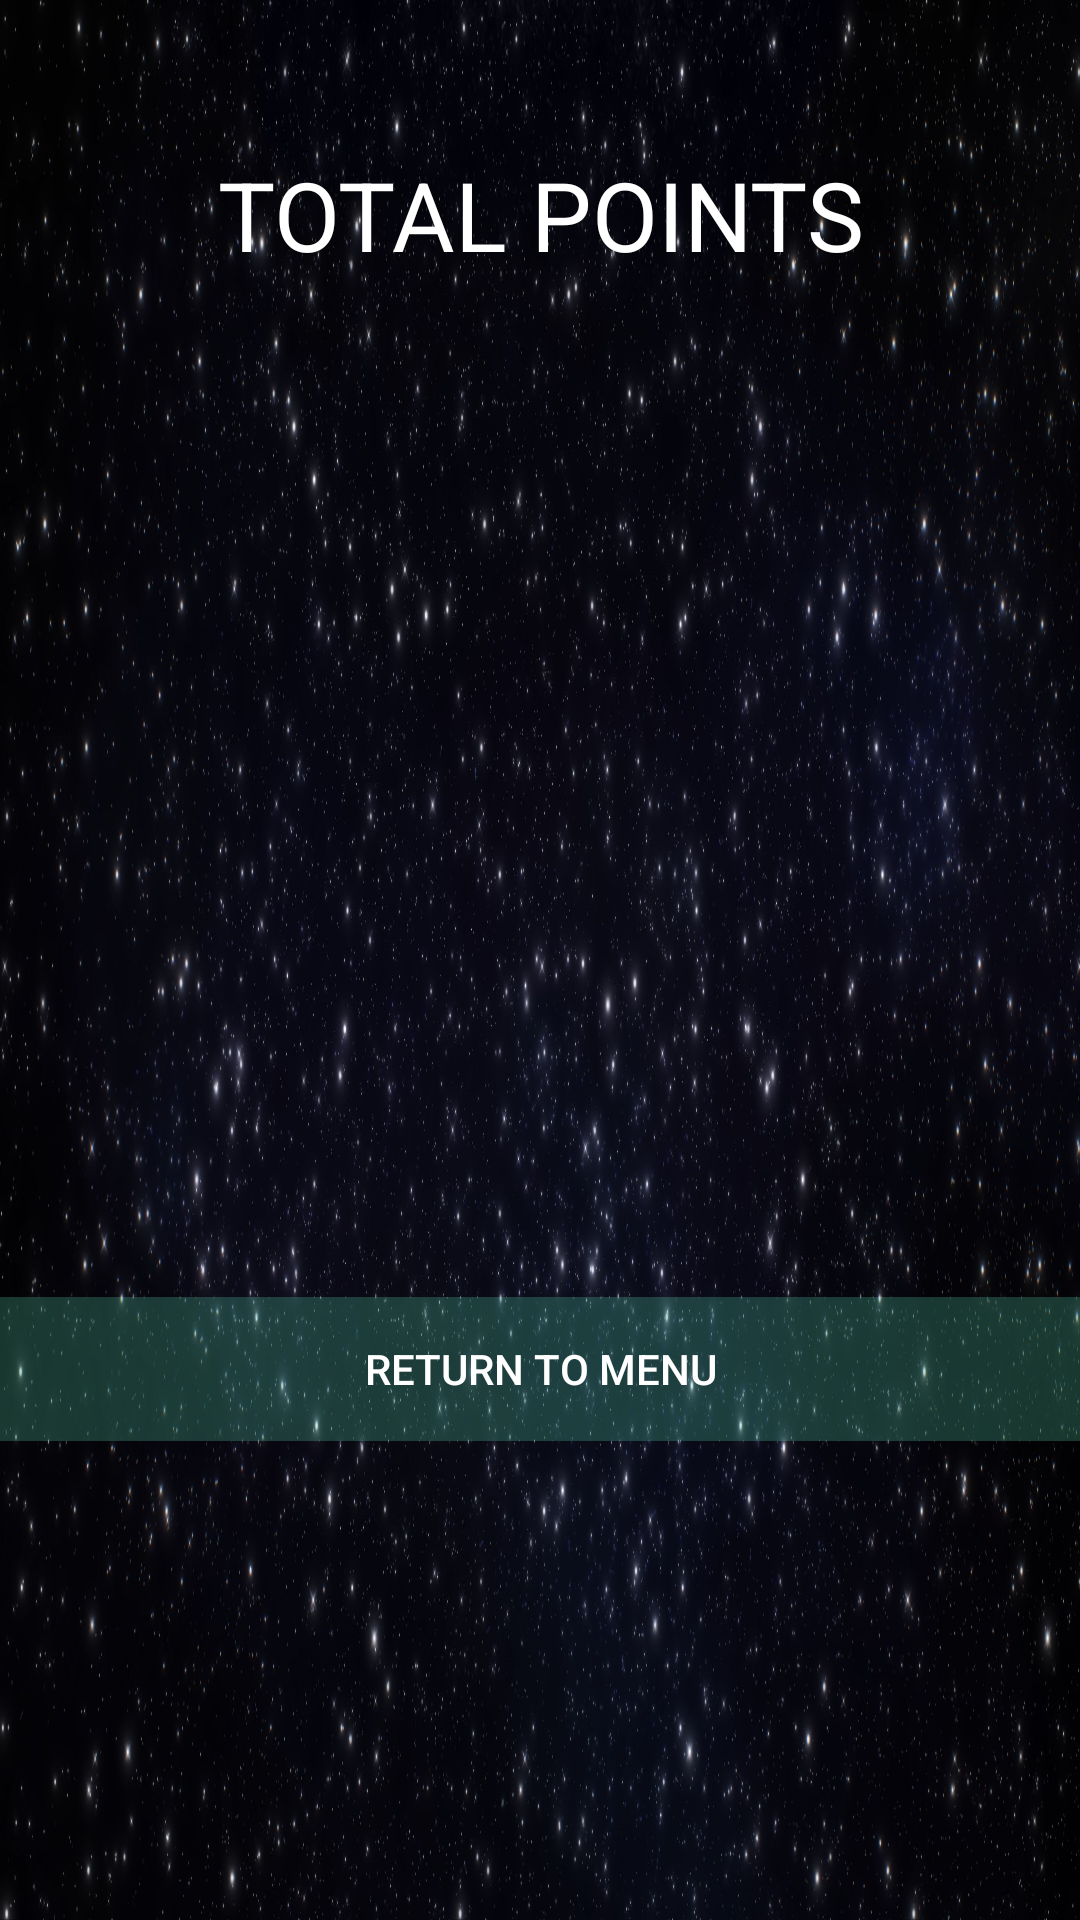

Produce the Android XML layout that renders to this screen, including the resource entries it uses.
<!-- AndroidManifest.xml: application theme AppTheme -->
<!-- res/layout/fragment_game_over.xml -->
<?xml version="1.0" encoding="utf-8"?>
<FrameLayout xmlns:android="http://schemas.android.com/apk/res/android"
    xmlns:tools="http://schemas.android.com/tools"
    android:layout_width="match_parent"
    android:layout_height="match_parent"
    android:background="@drawable/background"
    tools:context=".counter.GameOverFragment">

    

    <LinearLayout
        android:layout_width="match_parent"
        android:layout_height="match_parent"
        android:layout_gravity="center_horizontal"
        android:orientation="vertical">

        <Space
            android:layout_width="match_parent"
            android:layout_height="50dp" />

        <TextView
            android:layout_width="match_parent"
            android:layout_height="wrap_content"
            android:layout_gravity="center_horizontal"
            android:gravity="center_horizontal"
            android:text="@string/loseGame"
            android:textColor="@android:color/background_light"
            android:textSize="32dp" />

        <Space
            android:layout_width="match_parent"
            android:layout_height="25dp" />

        <TextView
            android:id="@+id/puntosFinal"
            android:layout_width="match_parent"
            android:layout_height="wrap_content"
            android:layout_gravity="center_horizontal"
            android:gravity="center_horizontal"
            android:textColor="@android:color/background_light"
            android:textSize="48dp" />

        <Space
            android:layout_width="match_parent"
            android:layout_height="250dp" />

        <Button
            android:id="@+id/returnMenu"
            android:layout_width="match_parent"
            android:layout_height="wrap_content"
            android:layout_gravity="center_horizontal"
            android:background="#3668ffcf"
            android:gravity="center_vertical|center_horizontal|center"
            android:text="@string/back_to_menu"
            android:textColor="@android:color/background_light" />
    </LinearLayout>

</FrameLayout>
<!-- resources referenced by this layout -->
<resources>
  <!-- drawable background: jpg bitmap (drawable-nodpi, 551736 bytes) -->
  <string name="back_to_menu">Return to Menu</string>
  <string name="loseGame">TOTAL POINTS</string>
  <style name="AppTheme" parent="Theme.AppCompat.Light.DarkActionBar">
          
          <item name="colorPrimary">@color/colorPrimary</item>
          <item name="colorPrimaryDark">@color/colorPrimaryDark</item>
          <item name="colorAccent">@color/colorAccent</item>
      </style>
  <color name="colorPrimary">#008577</color>
  <color name="colorPrimaryDark">#00574B</color>
  <color name="colorAccent">#D81B60</color>
</resources>
